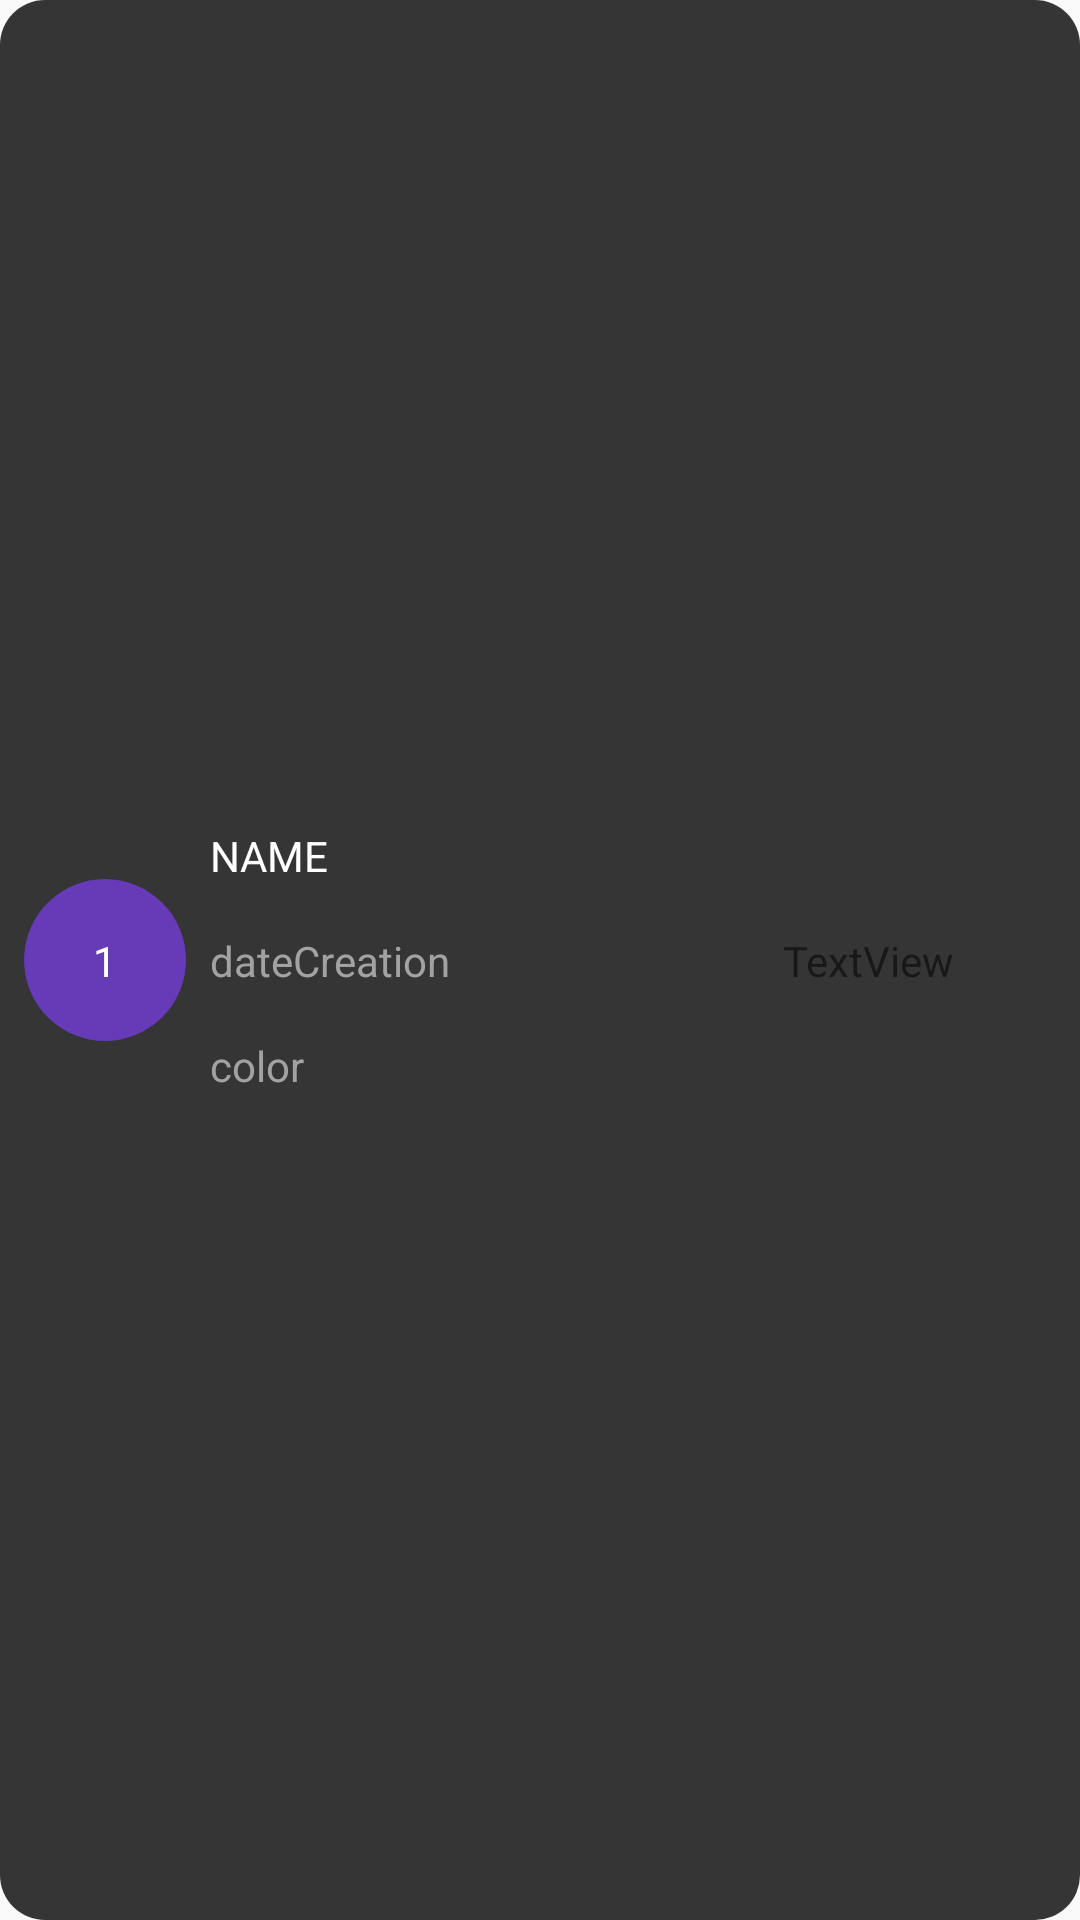

Layout XML and referenced resources for this Android screen:
<!-- AndroidManifest.xml: application theme Theme.MyApplication -->
<!-- res/layout/stat_painting_layout.xml -->
<?xml version="1.0" encoding="utf-8"?>
<androidx.constraintlayout.widget.ConstraintLayout xmlns:android="http://schemas.android.com/apk/res/android"
    xmlns:app="http://schemas.android.com/apk/res-auto"
    xmlns:tools="http://schemas.android.com/tools"
    android:layout_width="match_parent"
    android:layout_height="wrap_content"
    android:layout_margin="25dp"
    android:background="@drawable/background_rounded_grey">

    <androidx.constraintlayout.widget.ConstraintLayout
        android:id="@+id/numberLayout"
        android:layout_width="wrap_content"
        android:layout_height="wrap_content"
        android:layout_marginStart="8dp"
        app:layout_constraintBottom_toBottomOf="parent"
        app:layout_constraintEnd_toStartOf="@+id/dataLayout"
        app:layout_constraintStart_toStartOf="parent"
        app:layout_constraintTop_toTopOf="parent">
        <ImageView
            android:id="@+id/circle"
            android:layout_width="54dp"
            android:layout_height="54dp"
            app:layout_constraintBottom_toBottomOf="parent"
            app:layout_constraintEnd_toEndOf="parent"
            app:layout_constraintStart_toStartOf="parent"
            app:layout_constraintTop_toTopOf="parent"
            app:srcCompat="@drawable/circle" />

        <TextView
            android:id="@+id/number"
            android:layout_width="wrap_content"
            android:layout_height="wrap_content"
            android:text="1"

            android:textColor="@color/white"
            app:layout_constraintBottom_toBottomOf="@+id/circle"
            app:layout_constraintEnd_toEndOf="@+id/circle"
            app:layout_constraintStart_toStartOf="@+id/circle"
            app:layout_constraintTop_toTopOf="@+id/circle" />

    </androidx.constraintlayout.widget.ConstraintLayout>
    <androidx.constraintlayout.widget.ConstraintLayout
        android:id="@+id/dataLayout"
        android:layout_width="0dp"
        android:layout_height="wrap_content"
        android:layout_marginStart="8dp"
        app:layout_constraintBottom_toBottomOf="parent"
        app:layout_constraintEnd_toStartOf="@+id/statusLayout"
        app:layout_constraintStart_toEndOf="@+id/numberLayout"
        app:layout_constraintTop_toTopOf="parent">

        <androidx.constraintlayout.widget.ConstraintLayout
            android:id="@+id/nameLayout"
            android:layout_width="match_parent"
            android:layout_height="wrap_content"
            android:layout_marginTop="8dp"
            app:layout_constraintStart_toStartOf="parent"
            app:layout_constraintTop_toTopOf="parent">

            <TextView
                android:id="@+id/name"
                android:layout_width="wrap_content"
                android:layout_height="wrap_content"
                android:text="NAME"
                android:textColor="@color/white"
                app:layout_constraintBottom_toBottomOf="parent"
                app:layout_constraintStart_toStartOf="parent"
                app:layout_constraintTop_toTopOf="parent" />

        </androidx.constraintlayout.widget.ConstraintLayout>

        <androidx.constraintlayout.widget.ConstraintLayout
            android:id="@+id/dateCreationLayout"
            android:layout_width="match_parent"
            android:layout_height="match_parent"
            android:layout_marginTop="16dp"
            app:layout_constraintStart_toStartOf="parent"
            app:layout_constraintTop_toBottomOf="@+id/nameLayout">

            <TextView
                android:id="@+id/dateCreation"
                android:layout_width="wrap_content"
                android:layout_height="wrap_content"
                android:text="dateCreation"
                android:textColor="@color/dopWhite"
                app:layout_constraintBottom_toBottomOf="parent"
                app:layout_constraintStart_toStartOf="parent"
                app:layout_constraintTop_toTopOf="parent" />
        </androidx.constraintlayout.widget.ConstraintLayout>

        <androidx.constraintlayout.widget.ConstraintLayout
            android:id="@+id/colorLayout"
            android:layout_width="match_parent"
            android:layout_height="match_parent"
            android:layout_marginTop="16dp"
            app:layout_constraintStart_toStartOf="parent"
            app:layout_constraintTop_toBottomOf="@+id/dateCreationLayout">

            <TextView
                android:id="@+id/color"
                android:layout_width="wrap_content"
                android:layout_height="wrap_content"
                android:layout_marginBottom="8dp"
                android:text="color"
                android:textColor="@color/dopWhite"
                app:layout_constraintBottom_toBottomOf="parent"
                app:layout_constraintStart_toStartOf="parent"
                app:layout_constraintTop_toTopOf="parent" />
        </androidx.constraintlayout.widget.ConstraintLayout>

    </androidx.constraintlayout.widget.ConstraintLayout>
    <androidx.constraintlayout.widget.ConstraintLayout
        android:id="@+id/statusLayout"
        android:layout_width="0dp"
        android:layout_height="0dp"
        android:layout_marginStart="8dp"
        app:layout_constraintBottom_toBottomOf="parent"
        app:layout_constraintEnd_toEndOf="parent"
        app:layout_constraintStart_toEndOf="@+id/dataLayout"
        app:layout_constraintTop_toTopOf="parent">

        <TextView
            android:id="@+id/status"
            android:layout_width="wrap_content"
            android:layout_height="wrap_content"
            android:text="TextView"
            app:layout_constraintBottom_toBottomOf="parent"
            app:layout_constraintEnd_toEndOf="parent"
            app:layout_constraintStart_toStartOf="parent"
            app:layout_constraintTop_toTopOf="parent" />
    </androidx.constraintlayout.widget.ConstraintLayout>

</androidx.constraintlayout.widget.ConstraintLayout>
<!-- resources referenced by this layout -->
<resources>
  <color name="dopWhite">#A2A2A2</color>
  <color name="white">#FFFFFFFF</color>
  <!-- drawable background_rounded_grey (drawable) -->
  <?xml version="1.0" encoding="utf-8"?>
  <layer-list xmlns:android="http://schemas.android.com/apk/res/android">
  
      <item>
          <shape
              android:shape="rectangle">
              <solid android:color="@color/grey"/>
              <corners android:radius="15dp"/>
          </shape>
      </item>
  
  </layer-list>
  <!-- drawable circle (drawable) -->
  <?xml version="1.0" encoding="utf-8"?>
  <shape xmlns:android="http://schemas.android.com/apk/res/android"
      android:shape="oval">
  
      <size
          android:width="100dp"
          android:height="100dp"/>
      <solid android:color="@color/purple"/>
  
  </shape>
  <style name="Theme.MyApplication" parent="Base.Theme.MyApplication" />
  <color name="grey">#353535</color>
  <color name="purple">#673AB7</color>
  <style name="Base.Theme.MyApplication" parent="Theme.AppCompat.Light.NoActionBar">
          
          
      </style>
</resources>
